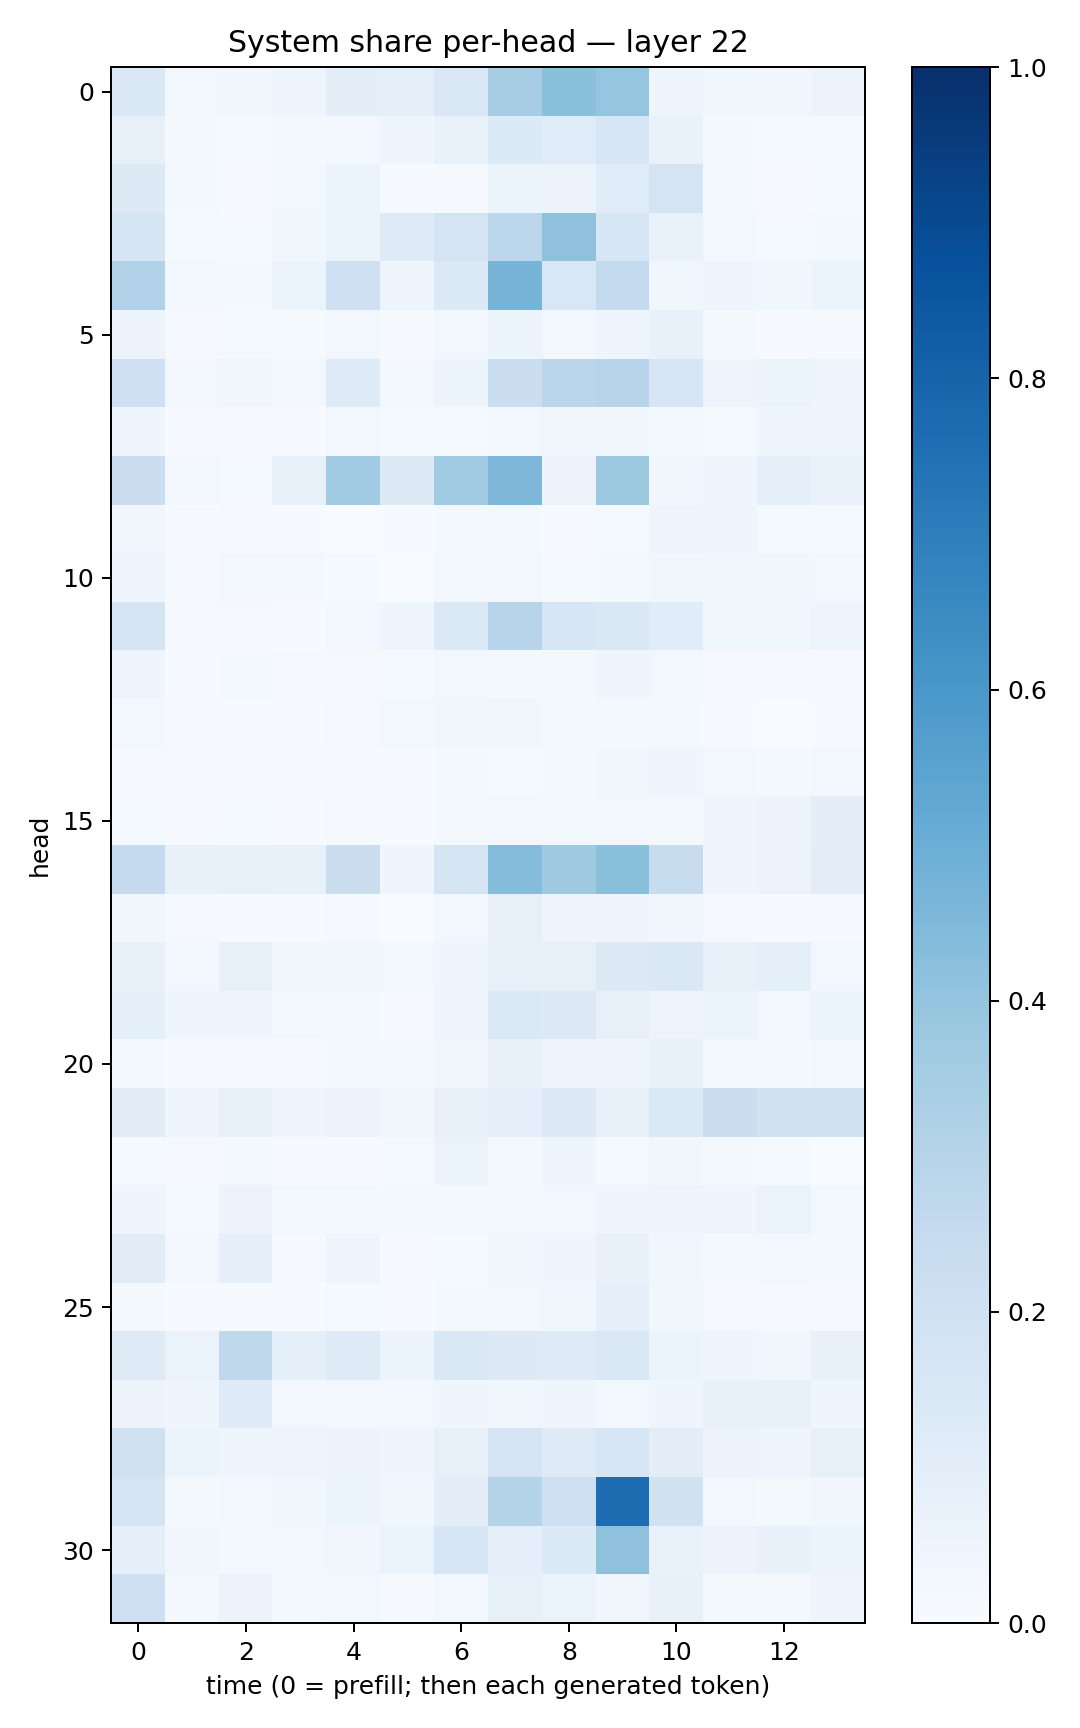

Data behind this chart, as committed beside it:
0.14790697, 0.024706114, 0.034990955, 0.041475657, 0.098662026, 0.09147953, 0.1418499, 0.34913376, 0.4196766, 0.39573574, 0.049960025, 0.03692017, 0.03334488, 0.05751053
0.07816, 0.01638, 0.01384, 0.02232, 0.02643, 0.03982, 0.06866, 0.136, 0.1176, 0.1614, 0.06906, 0.01918, 0.01274, 0.01383
0.1321, 0.0194, 0.009332, 0.02671, 0.05879, 0.005154, 0.00891, 0.05261, 0.05847, 0.1156, 0.1793, 0.01703, 0.008066, 0.0131
0.1711, 0.01311, 0.01485, 0.03223, 0.0613, 0.1233, 0.1766, 0.2799, 0.4135, 0.1622, 0.06658, 0.02985, 0.01189, 0.01733
0.3186, 0.02686, 0.01691, 0.06071, 0.2092, 0.04552, 0.1349, 0.47, 0.1554, 0.2573, 0.0367, 0.04607, 0.0385, 0.06155
0.05547, 0.01157, 0.01318, 0.01391, 0.02855, 0.004204, 0.0258, 0.06114, 0.03061, 0.04023, 0.07644, 0.01614, 0.006631, 0.009638
0.2041, 0.02703, 0.03232, 0.03053, 0.1226, 0.01953, 0.05298, 0.2204, 0.2844, 0.2954, 0.1629, 0.05012, 0.05081, 0.04887
0.04109, 0.005052, 0.007922, 0.005768, 0.02376, 0.01287, 0.01302, 0.02757, 0.0319, 0.03771, 0.02127, 0.01205, 0.0425, 0.04166
0.2239, 0.0264, 0.01208, 0.07526, 0.3639, 0.1292, 0.3653, 0.4501, 0.05631, 0.3767, 0.0322, 0.04353, 0.09164, 0.0673
0.03125, 0.004361, 0.008751, 0.004393, 0.003736, 0.004127, 0.01745, 0.01675, 0.004571, 0.01184, 0.04829, 0.0416, 0.0154, 0.01436
0.04402, 0.0111, 0.02598, 0.01882, 0.01316, 0.003503, 0.02344, 0.02458, 0.01486, 0.01595, 0.03802, 0.03752, 0.03202, 0.02741
0.1788, 0.008767, 0.008123, 0.00609, 0.03008, 0.04281, 0.138, 0.2955, 0.163, 0.1471, 0.1144, 0.03673, 0.03559, 0.05032
0.04387, 0.006812, 0.01721, 0.01042, 0.008748, 0.01533, 0.02646, 0.01803, 0.01791, 0.04236, 0.02565, 0.01117, 0.008787, 0.008231
0.02414, 0.009916, 0.007616, 0.004953, 0.009307, 0.02616, 0.03279, 0.03125, 0.01783, 0.02125, 0.01711, 0.005344, 0.003835, 0.004434
0.01124, 0.005356, 0.009091, 0.008055, 0.00752, 0.007611, 0.02336, 0.01561, 0.02128, 0.03898, 0.04522, 0.02863, 0.0218, 0.02441
0.01359, 0.006742, 0.01181, 0.00711, 0.01037, 0.004535, 0.02276, 0.0271, 0.01701, 0.02685, 0.01778, 0.04291, 0.05642, 0.09874
0.2535, 0.07804, 0.08383, 0.07584, 0.2193, 0.04003, 0.1746, 0.4351, 0.3699, 0.4191, 0.24, 0.04677, 0.05665, 0.1017
0.03783, 0.008397, 0.005478, 0.006536, 0.009526, 0.003742, 0.02704, 0.08105, 0.04355, 0.04274, 0.03226, 0.008086, 0.005646, 0.005787
0.07324, 0.03007, 0.08052, 0.0324, 0.03479, 0.02535, 0.04561, 0.08235, 0.07839, 0.1256, 0.1412, 0.07475, 0.08814, 0.02778
0.08636, 0.03934, 0.04263, 0.02801, 0.01586, 0.005148, 0.04532, 0.1397, 0.1274, 0.07859, 0.04764, 0.05262, 0.02469, 0.06017
0.01823, 0.005532, 0.007088, 0.008924, 0.02197, 0.02053, 0.03313, 0.07416, 0.04778, 0.04542, 0.07418, 0.0171, 0.01924, 0.02818
0.1109, 0.04241, 0.08004, 0.04548, 0.05772, 0.03413, 0.07266, 0.08799, 0.1253, 0.0759, 0.1371, 0.2204, 0.1904, 0.1935
0.01234, 0.009532, 0.01639, 0.006394, 0.005744, 0.01262, 0.066, 0.01699, 0.03959, 0.01506, 0.03224, 0.01875, 0.01208, 0.003725
0.04137, 0.01302, 0.05788, 0.01592, 0.01736, 0.02046, 0.02333, 0.02154, 0.02843, 0.0416, 0.0507, 0.04587, 0.06285, 0.02752
0.1118, 0.02524, 0.08946, 0.00932, 0.04911, 0.004664, 0.01214, 0.03463, 0.0418, 0.07383, 0.03228, 0.01629, 0.02889, 0.02064
0.01619, 0.00572, 0.007693, 0.00697, 0.014, 0.006896, 0.01861, 0.0297, 0.03855, 0.09231, 0.03619, 0.00976, 0.007824, 0.01065
0.1244, 0.06629, 0.2713, 0.09124, 0.1247, 0.05213, 0.1466, 0.1309, 0.1243, 0.1454, 0.05314, 0.04471, 0.03128, 0.07157
0.0579, 0.04099, 0.1234, 0.0272, 0.02659, 0.02684, 0.04089, 0.03542, 0.04196, 0.0277, 0.04228, 0.07137, 0.07365, 0.04076
0.1958, 0.06051, 0.04345, 0.04893, 0.05837, 0.04151, 0.07832, 0.1773, 0.1228, 0.1603, 0.1025, 0.05516, 0.04723, 0.08011
0.1781, 0.01687, 0.0263, 0.0337, 0.06058, 0.03569, 0.09944, 0.3028, 0.2142, 0.7632, 0.1941, 0.02883, 0.0209, 0.03212
0.08986, 0.03404, 0.02094, 0.03112, 0.03294, 0.06478, 0.1622, 0.09023, 0.1345, 0.4106, 0.06758, 0.0584, 0.07316, 0.05148
0.204, 0.02198, 0.05755, 0.02203, 0.03012, 0.005559, 0.02822, 0.08237, 0.06408, 0.03506, 0.07074, 0.02258, 0.01753, 0.0477
